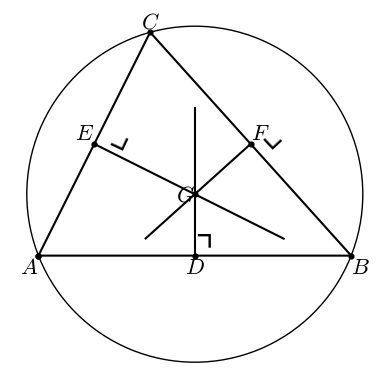

Write the Python code that produced this figure.
#T# the following code shows how to draw the circumcenter of a triangle

#T# to draw the circumcenter of a triangle, the pyplot module of the matplotlib package is used
import matplotlib.pyplot as plt

#T# the patches module of the matplotlib package is used to draw arcs
import matplotlib.patches as mpatches

#T# to transform the markers of a plot, import the MarkerStyle constructor
from matplotlib.markers import MarkerStyle

#T# create the figure and axes
fig1, ax1 = plt.subplots(1, 1)

#T# set the aspect of the axes
ax1.set_aspect('equal', adjustable = 'box')

#T# hide the spines and ticks
for it1 in ['top', 'bottom', 'left', 'right']:
    ax1.spines[it1].set_visible(False)
ax1.get_xaxis().set_visible(False)
ax1.get_yaxis().set_visible(False)

#T# create the variables that define the plot
A, B, C = (1, 2), (8, 2), (3.5, 7)

mid_AB = ((A[0] + B[0])/2, (A[1] + B[1])/2)
mid_AC = ((A[0] + C[0])/2, (A[1] + C[1])/2)
mid_BC = ((B[0] + C[0])/2, (B[1] + C[1])/2)

m_AB = (B[1] - A[1])/(B[0] - A[0])
m_AC = (C[1] - A[1])/(C[0] - A[0])
m_BC = (C[1] - B[1])/(C[0] - B[0])

m_perp_AC = -1/m_AC
m_perp_BC = -1/m_BC

p_perp_AB = (mid_AB[0], mid_AB[1] + 3.3)
p_perp_AC = (mid_AC[0] + 4.24, mid_AC[1] + 4.24*m_perp_AC)
p_perp_BC = (mid_BC[0] - 2.35, mid_BC[1] - 2.35*m_perp_BC)

G = (mid_AB[0], mid_AC[1] + m_perp_AC*(mid_AB[0] - mid_AC[0])) #| circumcenter

import math
d_AD = math.sqrt((G[0] - A[0])**2 + (G[1] - A[1])**2)

#T# create the coordinates of the points
list_x_1 = [A[0], B[0], C[0], A[0]]
list_y_1 = [A[1], B[1], C[1], A[1]]

list_x_2 = [mid_AB[0], mid_AC[0], mid_BC[0], G[0]]
list_y_2 = [mid_AB[1], mid_AC[1], mid_BC[1], G[1]]

#T# plot the figure
ax1.plot(list_x_1, list_y_1, 'k')

ax1.scatter(list_x_1, list_y_1, s = 12, color = 'k')
ax1.scatter(list_x_2, list_y_2, s = 12, color = 'k')

ax1.plot([mid_AB[0], p_perp_AB[0]], [mid_AB[1], p_perp_AB[1]], 'k')
ax1.plot([mid_AC[0], p_perp_AC[0]], [mid_AC[1], p_perp_AC[1]], 'k')
ax1.plot([mid_BC[0], p_perp_BC[0]], [mid_BC[1], p_perp_BC[1]], 'k')

arc1 = mpatches.Arc(G, 2*d_AD, 2*d_AD)
ax1.add_patch(arc1)

#T# set the math text font to the Latex default, Computer Modern
import matplotlib
matplotlib.rcParams['mathtext.fontset'] = 'cm'

#T# create the markers
marker1 = MarkerStyle(r'$\urcorner$')
marker1._transform.scale(2, 2.4)
marker1._transform.rotate_deg(63)

marker2 = MarkerStyle(r'$||$')
marker2._transform.scale(2, 2.4)
marker2._transform.rotate_deg(-48)

marker3 = MarkerStyle(r'$|||$')
marker3._transform.scale(2.4, 2.4)
marker3._transform.rotate_deg(0)

#T# create the labels
label_A = ax1.annotate(r'$A$', A, ha = 'right', va = 'top', size = 16)
label_B = ax1.annotate(r'$B$', B, ha = 'left', va = 'top', size = 16)
label_C = ax1.annotate(r'$C$', C, ha = 'center', va = 'bottom', size = 16)
label_D = ax1.annotate(r'$D$', mid_AB, ha = 'center', va = 'top', size = 16)
label_E = ax1.annotate(r'$E$', mid_AC, ha = 'right', va = 'bottom', size = 16)
label_F = ax1.annotate(r'$F$', mid_BC, ha = 'left', va = 'bottom', size = 16)
label_G = ax1.annotate(r'$G$', G, ha = 'right', va = 'center', size = 16)
label_angle1 = ax1.annotate(r'$\urcorner$', mid_AB, size = 26)
label_angle2 = ax1.annotate(r'$\urcorner$', mid_AC, size = 26, rotation = 245)
label_angle3 = ax1.annotate(r'$\urcorner$', mid_BC, size = 26, rotation = -137)

#T# drag the labels if needed
label_A.draggable()
label_B.draggable()
label_C.draggable()
label_D.draggable()
label_E.draggable()
label_F.draggable()
label_G.draggable()
label_angle1.draggable()
label_angle2.draggable()
label_angle3.draggable()

#T# show the result
plt.show()